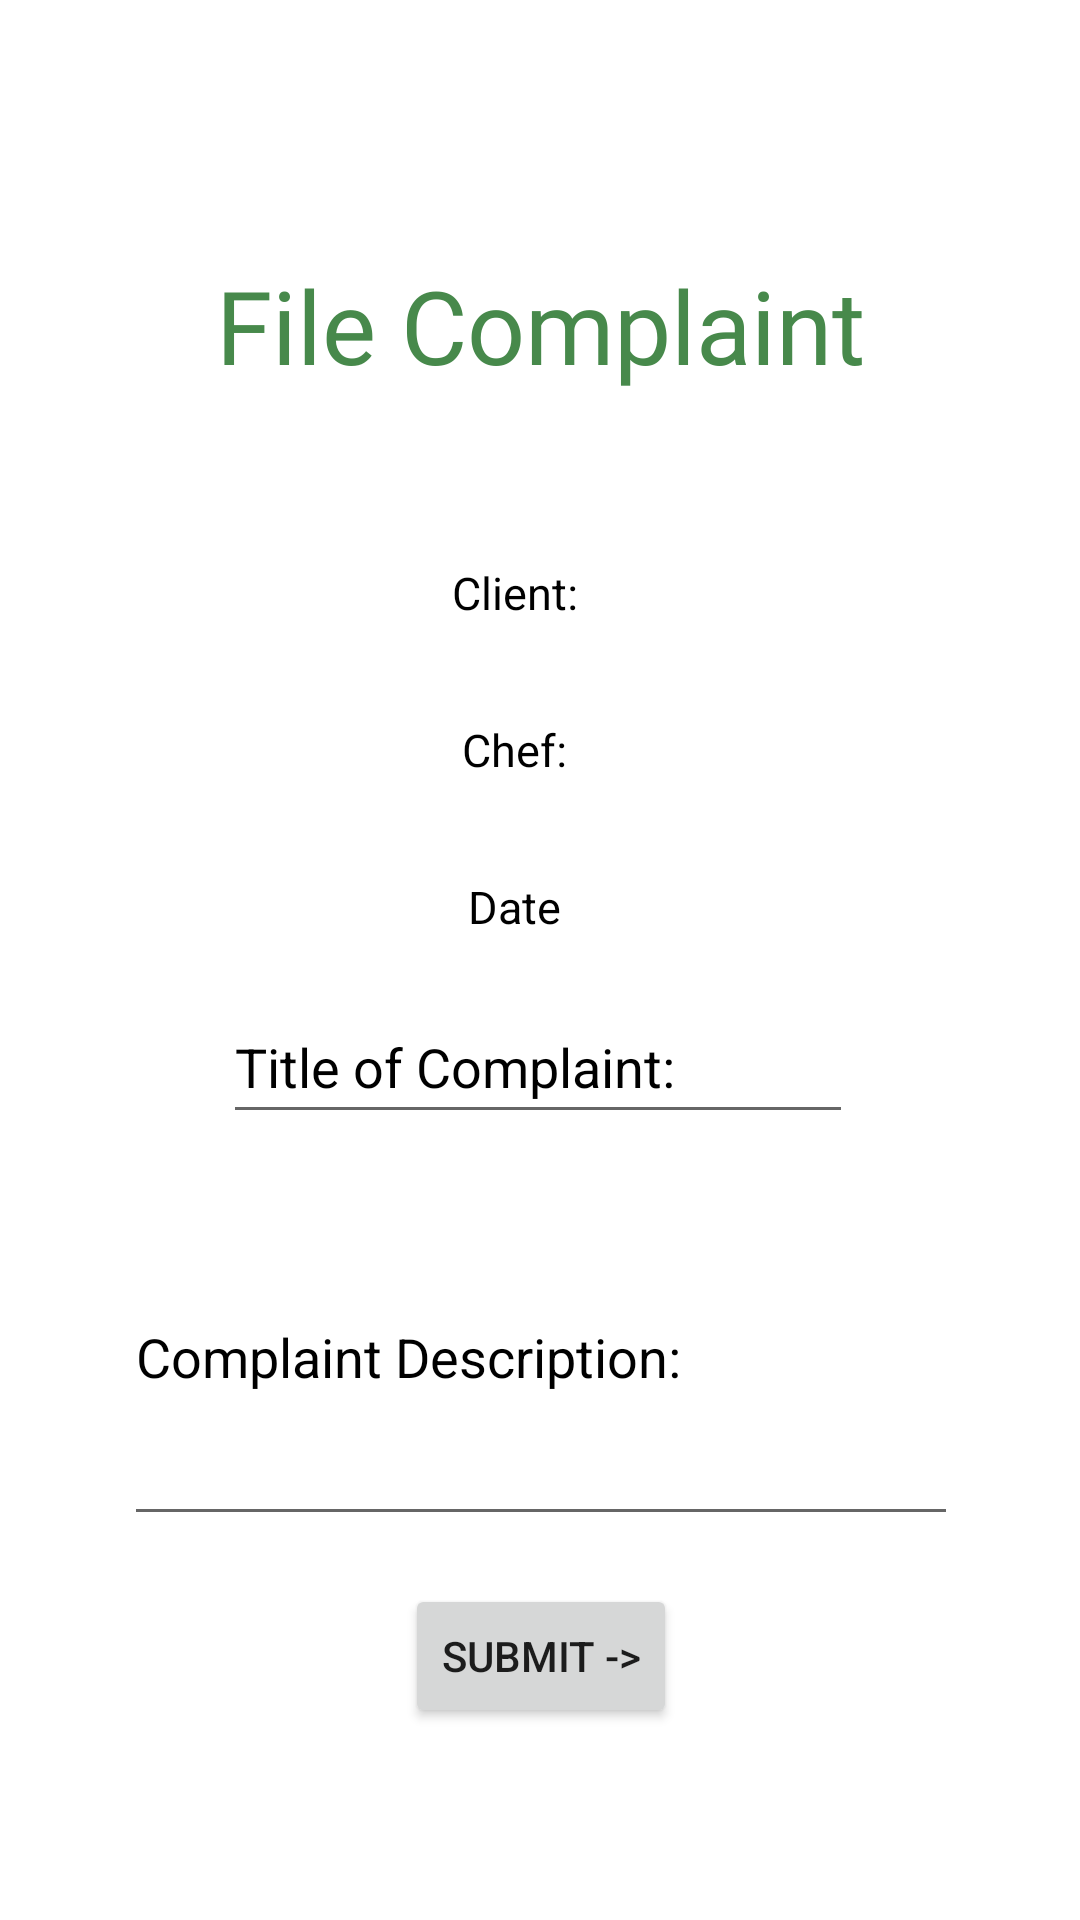

Produce the Android XML layout that renders to this screen, including the resource entries it uses.
<!-- AndroidManifest.xml: application theme Theme.Mealer_Project -->
<!-- res/layout/activity_make_complaint.xml -->
<?xml version="1.0" encoding="utf-8"?>
<androidx.constraintlayout.widget.ConstraintLayout xmlns:android="http://schemas.android.com/apk/res/android"
    xmlns:app="http://schemas.android.com/apk/res-auto"
    xmlns:tools="http://schemas.android.com/tools"
    android:layout_width="match_parent"
    android:layout_height="match_parent"
    android:background="@color/background"
    tools:context=".ui.screens.MakeComplaint">

    <ImageButton
        android:id="@+id/backButtonComplaint"
        android:layout_width="48dp"
        android:layout_height="50dp"
        android:background="#00FFFFFF"
        android:contentDescription="@string/back"
        android:scaleType="fitXY"
        android:src="@drawable/backbutton"
        app:layout_constraintBottom_toBottomOf="parent"
        app:layout_constraintEnd_toEndOf="parent"
        app:layout_constraintHorizontal_bias="0.044"
        app:layout_constraintStart_toStartOf="parent"
        app:layout_constraintTop_toTopOf="parent"
        app:layout_constraintVertical_bias="0.024" />

    <TextView
        android:id="@+id/make_complaint_title"
        android:layout_width="match_parent"
        android:layout_height="wrap_content"
        android:fontFamily="@font/baloo_bhai"
        android:gravity="center"
        android:paddingTop="@dimen/title_padding"
        android:text="@string/make_complaint"
        android:textColor="@color/green_primary"
        android:textSize="34sp"
        app:layout_constraintBottom_toBottomOf="parent"
        app:layout_constraintEnd_toEndOf="parent"
        app:layout_constraintHorizontal_bias="0.0"
        app:layout_constraintStart_toStartOf="parent"
        app:layout_constraintTop_toTopOf="parent"
        app:layout_constraintVertical_bias="0.114" />

    <LinearLayout
        android:id="@+id/linearLayout"
        android:layout_width="414dp"
        android:layout_height="198dp"
        android:layout_marginTop="@dimen/title_padding"
        android:gravity="center"
        android:orientation="vertical"
        app:layout_constraintEnd_toEndOf="parent"
        app:layout_constraintHorizontal_bias="0.666"
        app:layout_constraintStart_toStartOf="parent"
        app:layout_constraintTop_toBottomOf="@+id/make_complaint_title">

        <TextView
            android:id="@+id/client_name"
            android:layout_width="wrap_content"
            android:layout_height="wrap_content"
            android:layout_gravity="center"
            android:padding="@dimen/text_margin"
            android:paddingLeft="@dimen/text_margin"
            android:text="@string/client_name"
            android:textColor="@color/colorDefaultText"
            android:textSize="@dimen/text_size" />

        <TextView
            android:id="@+id/chef_name"
            android:layout_width="wrap_content"
            android:layout_height="wrap_content"
            android:layout_gravity="center"
            android:padding="@dimen/text_margin"
            android:text="@string/chefs_name"
            android:textColor="@color/colorDefaultText"
            android:textSize="@dimen/text_size" />

        <TextView
            android:id="@+id/meal_date"
            android:layout_width="wrap_content"
            android:layout_height="wrap_content"
            android:layout_gravity="center"
            android:padding="@dimen/text_margin"
            android:paddingLeft="@dimen/text_margin"
            android:text="@string/date"
            android:textColor="@color/colorDefaultText"
            android:textSize="@dimen/text_size" />
    </LinearLayout>

    <LinearLayout
        android:layout_width="414dp"
        android:layout_height="329dp"
        android:orientation="vertical"
        app:layout_constraintBottom_toBottomOf="parent"
        app:layout_constraintEnd_toEndOf="parent"
        app:layout_constraintStart_toStartOf="parent"
        app:layout_constraintTop_toBottomOf="@+id/linearLayout">

        <EditText
            android:id="@+id/title_of_complaint"
            android:layout_width="wrap_content"
            android:layout_height="wrap_content"
            android:layout_marginStart="101dp"
            android:layout_marginEnd="101dp"
            android:layout_marginBottom="12dp"
            android:ems="10"
            android:hint="Title of Complaint:"
            android:inputType="textPersonName"
            android:minHeight="48dp"
            android:textColorHint="@color/colorDefaultText"
            tools:ignore="TouchTargetSizeCheck" />

        <Space
            android:layout_width="match_parent"
            android:layout_height="40dp" />

        <LinearLayout
            android:layout_width="match_parent"
            android:layout_height="82dp"
            android:orientation="horizontal">

            <Space
                android:layout_width="wrap_content"
                android:layout_height="wrap_content"
                android:layout_weight="1" />

            <EditText
                android:id="@+id/complaint_writer"
                android:layout_width="wrap_content"
                android:layout_height="wrap_content"
                android:layout_weight="1"
                android:ems="10"
                android:gravity="start|top"
                android:hint="Complaint Description:"
                android:inputType="textMultiLine"
                android:lines="5"
                android:textColorHint="@color/colorDefaultText" />

            <Space
                android:layout_width="wrap_content"
                android:layout_height="wrap_content"
                android:layout_weight="1" />
        </LinearLayout>

        <LinearLayout
            android:layout_width="match_parent"
            android:layout_height="97dp"
            android:orientation="horizontal">

            <Space
                android:layout_width="wrap_content"
                android:layout_height="wrap_content"
                android:layout_weight="1" />

            <Button
                android:id="@+id/send_complaint_button"
                android:layout_width="wrap_content"
                android:layout_height="wrap_content"
                android:layout_marginTop="@dimen/activity_vertical_margin"
                android:text="@string/submit_text" />

            <Space
                android:layout_width="wrap_content"
                android:layout_height="wrap_content"
                android:layout_weight="1" />
        </LinearLayout>

    </LinearLayout>

</androidx.constraintlayout.widget.ConstraintLayout>
<!-- resources referenced by this layout -->
<resources>
  <color name="background">#FFFFFF</color>
  <color name="colorDefaultText">#000000</color>
  <color name="green_primary">#47894B</color>
  <dimen name="activity_vertical_margin">16dp</dimen>
  <dimen name="text_margin">16dp</dimen>
  <dimen name="text_size">15sp</dimen>
  <dimen name="title_padding">20dp</dimen>
  <string name="back">Back</string>
  <string name="chefs_name">Chef:</string>
  <string name="client_name">Client:</string>
  <string name="date">Date</string>
  <string name="make_complaint">File Complaint</string>
  <string name="submit_text">Submit -&gt;</string>
  <style name="Theme.Mealer_Project" parent="Theme.MaterialComponents.DayNight.DarkActionBar">
          
          <item name="colorPrimary">@color/green_primary</item>
          <item name="colorPrimaryVariant">@color/green_darker</item>
          <item name="colorOnPrimary">@color/white</item>
          
          <item name="colorSecondary">@color/green_secondary</item>
          <item name="colorSecondaryVariant">@color/teal_700</item>
          <item name="colorOnSecondary">@color/white</item>
          
          <item name="android:statusBarColor" tools:targetApi="l">?attr/colorPrimaryVariant</item>
          
      </style>
  <color name="green_darker">#2f5931</color>
  <color name="white">#FFFFFFFF</color>
  <color name="green_secondary">#648947</color>
  <color name="teal_700">#FF018786</color>
</resources>
